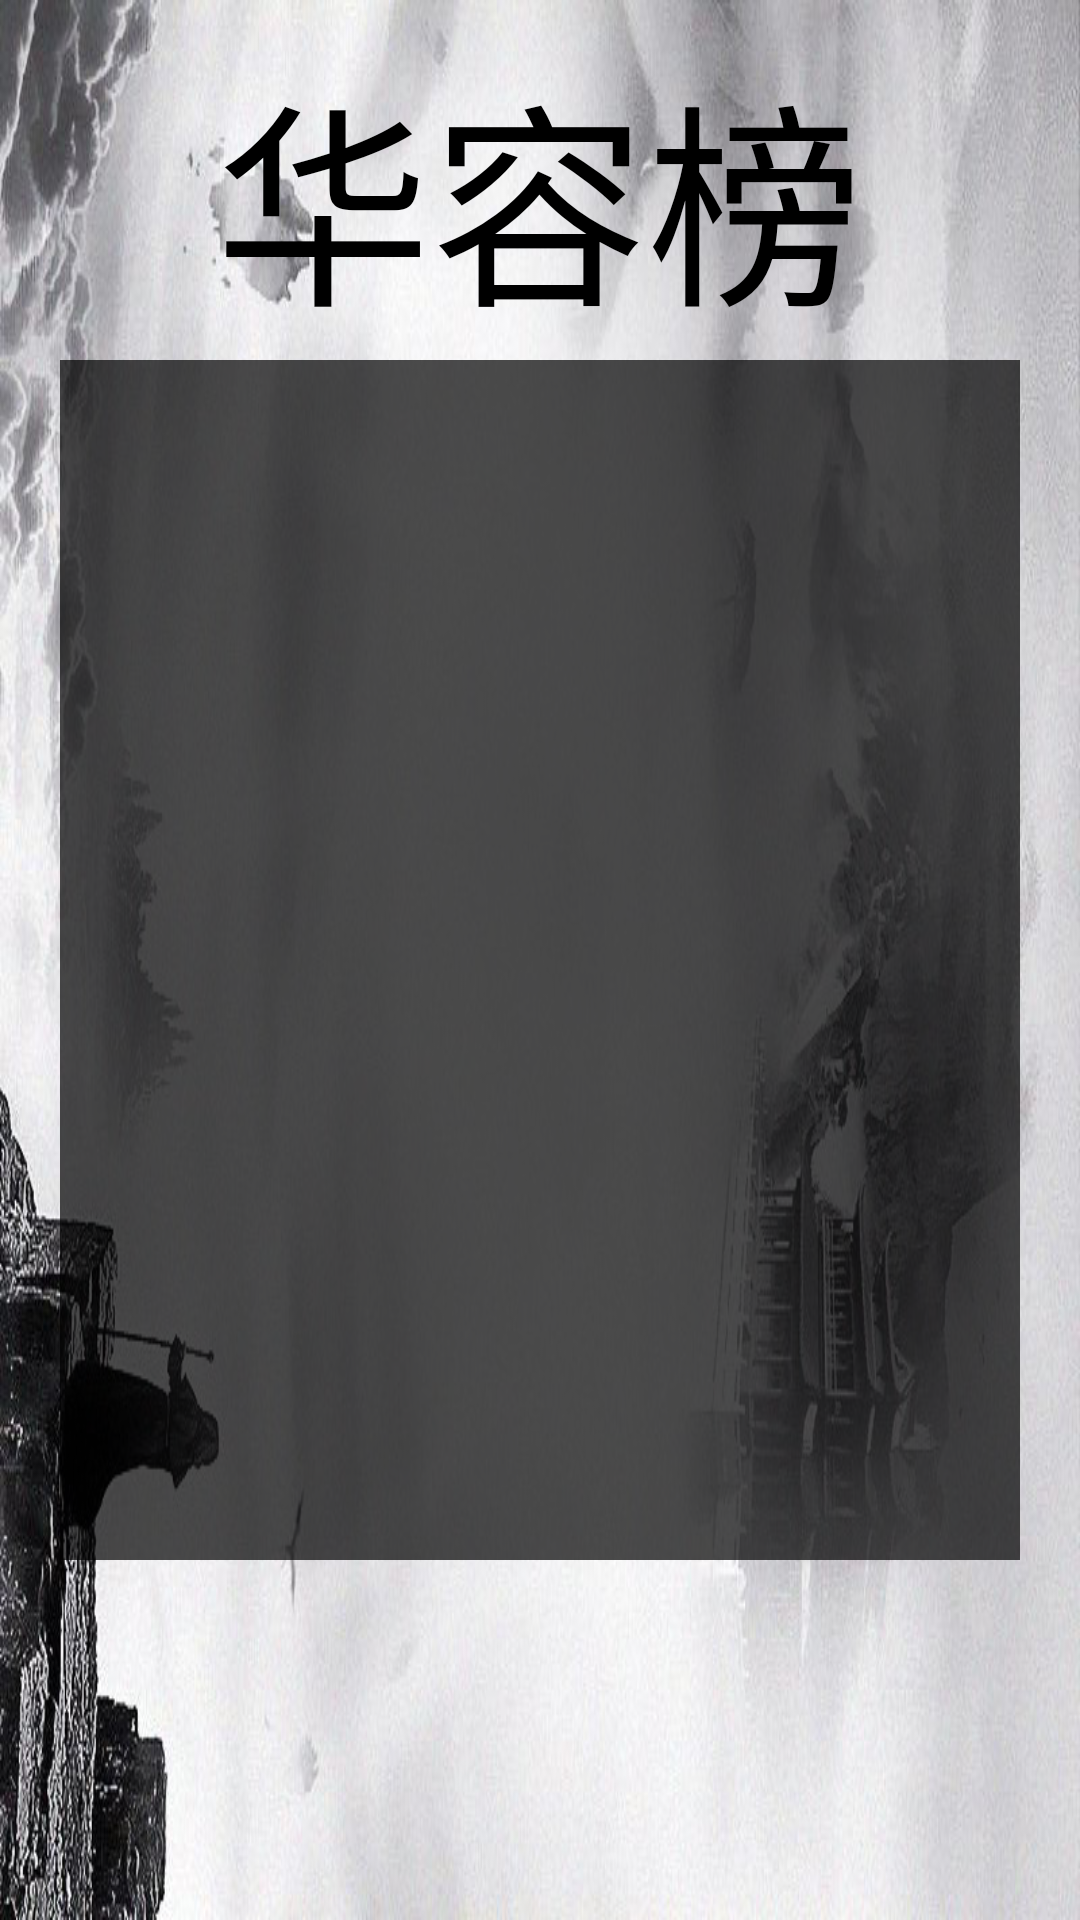

Produce the Android XML layout that renders to this screen, including the resource entries it uses.
<!-- AndroidManifest.xml: application theme AppTheme -->
<!-- res/layout/activity_ranking.xml -->
<?xml version="1.0" encoding="utf-8"?>
<android.support.constraint.ConstraintLayout xmlns:android="http://schemas.android.com/apk/res/android"
    xmlns:app="http://schemas.android.com/apk/res-auto"
    xmlns:tools="http://schemas.android.com/tools"
    android:layout_width="match_parent"
    android:layout_height="match_parent"
    android:background="@drawable/background2"
    tools:context=".RankingActivity">

    <TextView
        android:id="@+id/rank_title"
        android:layout_width="wrap_content"
        android:layout_height="wrap_content"
        android:layout_marginTop="20dp"
        android:layout_marginBottom="10dp"
        android:text="华容榜"
        android:textColor="#000000"
        android:textSize="72sp"
        app:layout_constraintBottom_toTopOf="@+id/rank_panel"
        app:layout_constraintEnd_toEndOf="parent"
        app:layout_constraintHorizontal_bias="0.497"
        app:layout_constraintStart_toStartOf="parent"
        app:layout_constraintTop_toTopOf="parent" />

    <RelativeLayout
        android:id="@+id/rank_panel"
        android:layout_width="320dp"
        android:layout_height="400dp"
        android:background="#B3000000"
        android:padding="10dp"
        android:paddingBottom="10dp"
        android:paddingLeft="20dp"
        android:paddingTop="10dp"
        android:paddingRight="0dp"
        app:layout_constraintBottom_toBottomOf="parent"
        app:layout_constraintEnd_toEndOf="parent"
        app:layout_constraintStart_toStartOf="parent"
        app:layout_constraintTop_toTopOf="parent">


        <TextView
            android:id="@+id/my_rank"
            android:layout_width="100dp"
            android:layout_height="wrap_content"
            android:layout_toLeftOf="@+id/my_name"

            android:textColor="#C82020"
            android:textSize="22sp" />
        <TextView
            android:id="@+id/my_name"
            android:layout_width="160dp"
            android:layout_height="wrap_content"
            android:layout_centerHorizontal="true"

            android:textColor="#C82020"
            android:textSize="22sp" />
        <TextView
            android:id="@+id/my_pass"
            android:layout_width="40dp"
            android:layout_height="wrap_content"
            android:layout_toRightOf="@id/my_name"

            android:textColor="#C82020"
            android:textSize="22sp" />

        <TextView
            android:id="@+id/rank_1"
            android:layout_width="100dp"
            android:layout_height="wrap_content"
            android:layout_below="@+id/my_rank"
            android:layout_toLeftOf="@+id/name_1"
            android:textSize="22sp"
            android:textColor="#FFF"/>
        <TextView
            android:id="@+id/name_1"
            android:layout_width="160dp"
            android:layout_height="wrap_content"
            android:layout_below="@+id/my_name"
            android:layout_centerHorizontal="true"
            android:textSize="22sp"
            android:textColor="#FFF"/>
        <TextView
            android:id="@+id/pass_1"
            android:layout_width="40dp"
            android:layout_height="wrap_content"
            android:layout_toRightOf="@id/name_1"
            android:layout_below="@id/my_pass"
            android:textColor="#FFF"
            android:textSize="22sp" />
        <TextView
            android:id="@+id/rank_2"
            android:layout_width="100dp"
            android:layout_height="wrap_content"
            android:layout_below="@+id/rank_1"
            android:layout_toLeftOf="@+id/name_2"
            android:textSize="22sp"
            android:textColor="#FFF"/>
        <TextView
            android:id="@+id/name_2"
            android:layout_width="160dp"
            android:layout_height="wrap_content"
            android:layout_below="@+id/name_1"
            android:layout_centerHorizontal="true"
            android:textSize="22sp"
            android:textColor="#FFF"/>
        <TextView
            android:id="@+id/pass_2"
            android:layout_width="40dp"
            android:layout_height="wrap_content"
            android:layout_toRightOf="@id/name_2"
            android:layout_below="@id/pass_1"
            android:textColor="#FFF"
            android:textSize="22sp" />
        <TextView
            android:id="@+id/rank_3"
            android:layout_width="100dp"
            android:layout_height="wrap_content"
            android:layout_below="@+id/rank_2"
            android:layout_toLeftOf="@+id/name_3"
            android:textSize="22sp"
            android:textColor="#FFF"/>
        <TextView
            android:id="@+id/name_3"
            android:layout_width="160dp"
            android:layout_height="wrap_content"
            android:layout_below="@+id/name_2"
            android:layout_centerHorizontal="true"
            android:textSize="22sp"
            android:textColor="#FFF"/>
        <TextView
            android:id="@+id/pass_3"
            android:layout_width="40dp"
            android:layout_height="wrap_content"
            android:layout_toRightOf="@id/name_3"
            android:layout_below="@id/pass_2"
            android:textColor="#FFF"
            android:textSize="22sp" />
        <TextView
            android:id="@+id/rank_4"
            android:layout_width="100dp"
            android:layout_height="wrap_content"
            android:layout_below="@+id/rank_3"
            android:layout_toLeftOf="@+id/name_4"
            android:textSize="22sp"
            android:textColor="#FFF"/>
        <TextView
            android:id="@+id/name_4"
            android:layout_width="160dp"
            android:layout_height="wrap_content"
            android:layout_below="@+id/name_3"
            android:layout_centerHorizontal="true"
            android:textSize="22sp"
            android:textColor="#FFF"/>
        <TextView
            android:id="@+id/pass_4"
            android:layout_width="40dp"
            android:layout_height="wrap_content"
            android:layout_toRightOf="@id/name_4"
            android:layout_below="@id/pass_3"
            android:textColor="#FFF"
            android:textSize="22sp" />
        <TextView
            android:id="@+id/rank_5"
            android:layout_width="100dp"
            android:layout_height="wrap_content"
            android:layout_below="@+id/rank_4"
            android:layout_toLeftOf="@+id/name_5"
            android:textSize="22sp"
            android:textColor="#FFF"/>
        <TextView
            android:id="@+id/name_5"
            android:layout_width="160dp"
            android:layout_height="wrap_content"
            android:layout_below="@+id/name_4"
            android:layout_centerHorizontal="true"
            android:textSize="22sp"
            android:textColor="#FFF"/>
        <TextView
            android:id="@+id/pass_5"
            android:layout_width="40dp"
            android:layout_height="wrap_content"
            android:layout_toRightOf="@id/name_5"
            android:layout_below="@id/pass_4"
            android:textColor="#FFF"
            android:textSize="22sp" />

    </RelativeLayout>

</android.support.constraint.ConstraintLayout>
<!-- resources referenced by this layout -->
<resources>
  <!-- drawable background2: png bitmap (drawable, 529912 bytes) -->
  <style name="AppTheme" parent="Theme.AppCompat.Light.DarkActionBar">
          
          <item name="colorPrimary">@color/colorPrimary</item>
          <item name="colorPrimaryDark">@color/colorPrimaryDark</item>
          <item name="colorAccent">@color/colorAccent</item>
      </style>
  <color name="colorPrimary">#000000</color>
  <color name="colorPrimaryDark">#00574B</color>
  <color name="colorAccent">#D81B60</color>
</resources>
